The GitHub repository wadkarkalpesh/pikvaidya-ai contains a labelled image folder "onion" with 4 categories: onion healthy, onion iris yellow virus, onion purple blotch, onion stemphylium blight. Examples follow, each with its label.

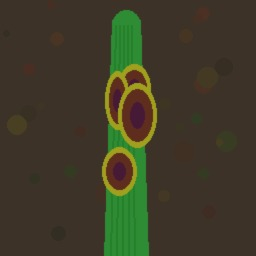
Label: onion purple blotch

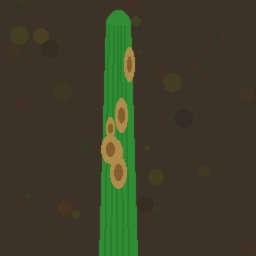
Label: onion stemphylium blight

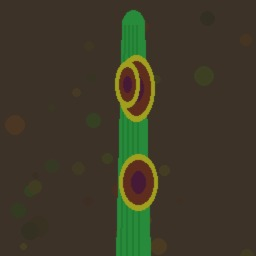
Label: onion purple blotch

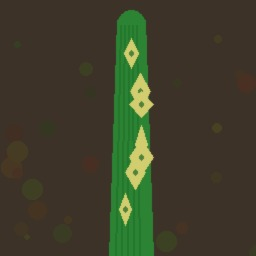
Label: onion iris yellow virus

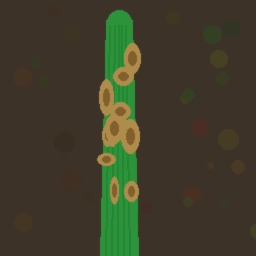
Label: onion stemphylium blight

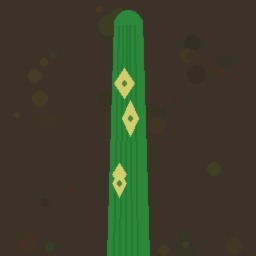
Label: onion iris yellow virus
